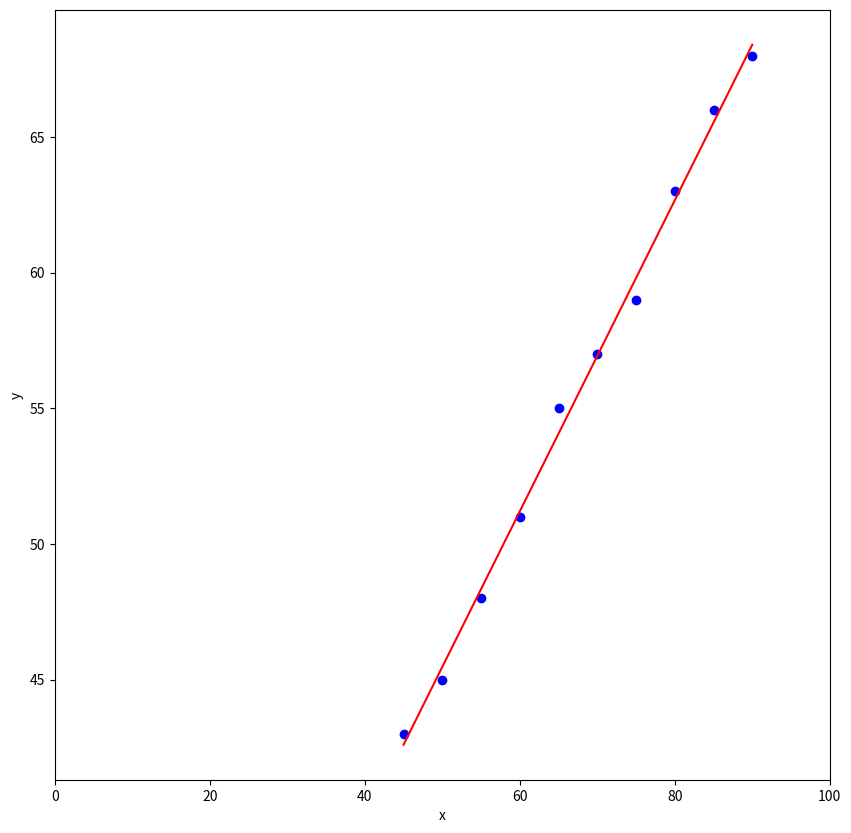

Python code for this plot:
import numpy as np
import matplotlib.pyplot as plt

def regLin_np(x, y):
    # conversion en array numpy
    x = np.array(x)
    y = np.array(y)
    # nombre de points
    npoints = len(x)
    # calculs des parametres a et b
    a = (npoints * (x*y).sum() - x.sum()*y.sum()) / (npoints*(x**2).sum() - (x.sum())**2)
    b = ((x**2).sum()*y.sum() - x.sum() * (x*y).sum()) / (npoints * (x**2).sum() - (x.sum())**2)
    # renvoie des parametres
    return a, b


x = [45, 50, 55, 60, 65, 70, 75, 80, 85, 90]
y = [43, 45, 48, 51, 55, 57, 59, 63, 66, 68]

# x = [1, 2, 3, 4, 5, 6, 7, 8, 9, 10]
# y = [2.1, 2.9, 4.2, 5.05, 5.85, 6.95, 8.1, 9.0, 10.2, 10.9]

a, b = regLin_np(x, y)
print("a = {:8.3f}\nb = {:8.3f}".format(a, b)) 


plt.rcParams['figure.figsize'] = 10, 10

plt.plot(x, y, "bo", label="donnees") 
plt.plot(
    [x[0], x[-1]],                  
    [a * x[0] + b, a * x[-1] + b],  
    "r-",                           
    label="regression")             
plt.xlabel("x")
plt.ylabel("y") 
plt.xlim(0, 100)


plt.show()